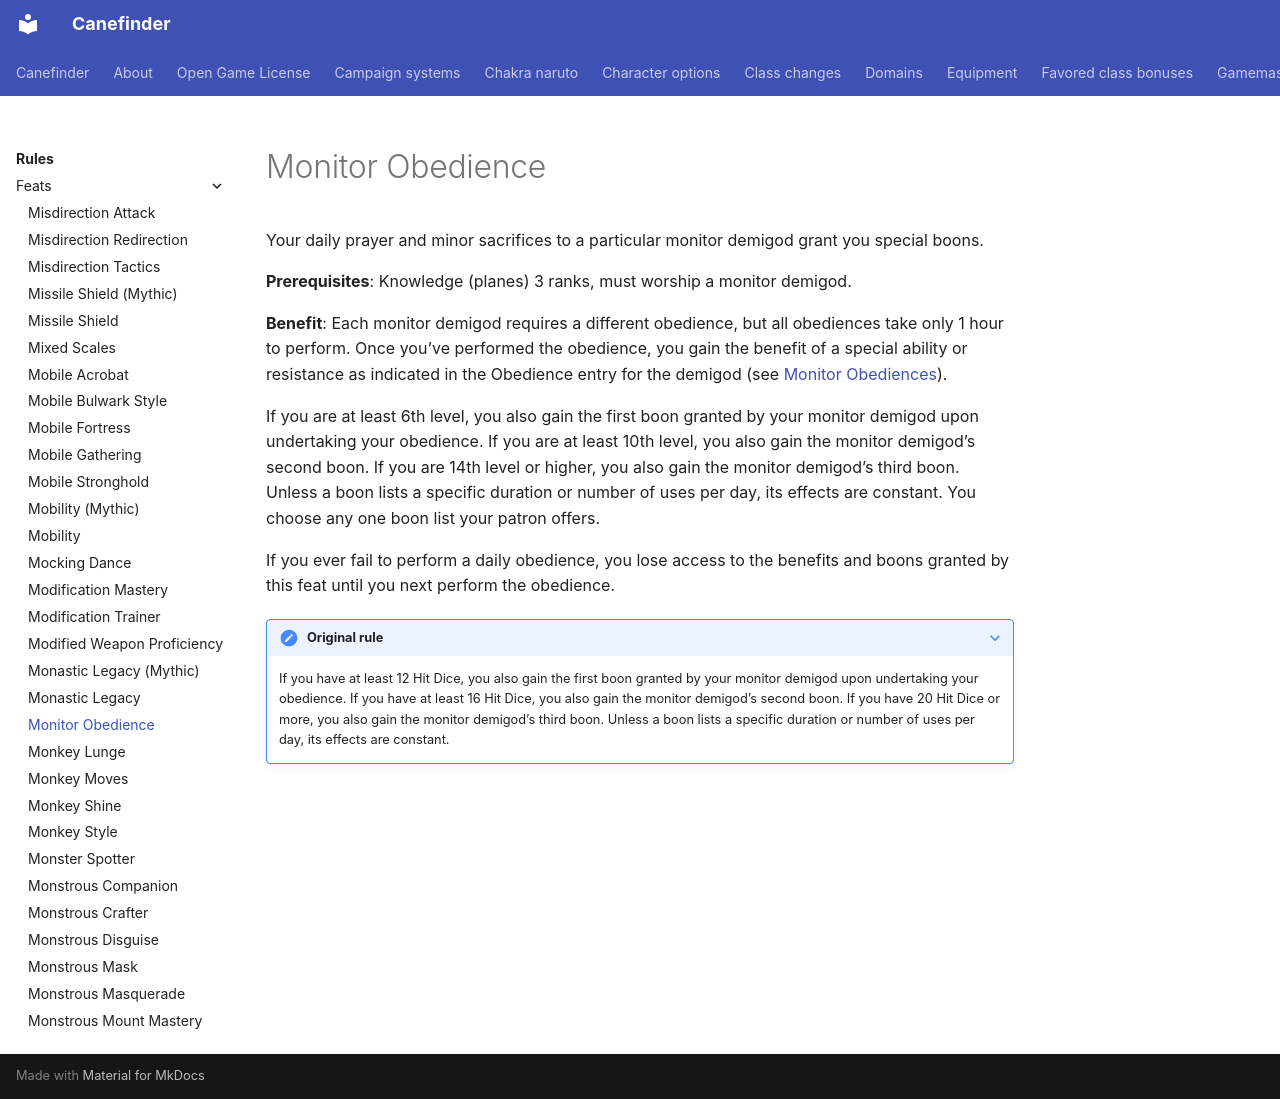

repository: canefinderhouserules/Canefinderhouserules · page: rules/feats/monitor-obedience/index.html · generator: mkdocs

# Monitor Obedience

Your daily prayer and minor sacrifices to a particular monitor demigod grant you special boons.

**Prerequisites**: Knowledge (planes) 3 ranks, must worship a monitor demigod.

**Benefit**: Each monitor demigod requires a different obedience, but all obediences take only 1 hour to perform. Once you’ve performed the obedience, you gain the benefit of a special ability or resistance as indicated in the Obedience entry for the demigod (see [Monitor Obediences](../../characters/options/monitor-obediences.md)).

If you are at least 6th level, you also gain the first boon granted by your monitor demigod upon undertaking your obedience. If you are at least 10th level, you also gain the monitor demigod’s second boon. If you are 14th level or higher, you also gain the monitor demigod’s third boon. Unless a boon lists a specific duration or number of uses per day, its effects are constant. You choose any one boon list your patron offers.

If you ever fail to perform a daily obedience, you lose access to the benefits and boons granted by this feat until you next perform the obedience.

??? note "Original rule"

    If you have at least 12 Hit Dice, you also gain the first boon granted by your monitor demigod upon undertaking your obedience. If you have at least 16 Hit Dice, you also gain the monitor demigod’s second boon. If you have 20 Hit Dice or more, you also gain the monitor demigod’s third boon. Unless a boon lists a specific duration or number of uses per day, its effects are constant.
